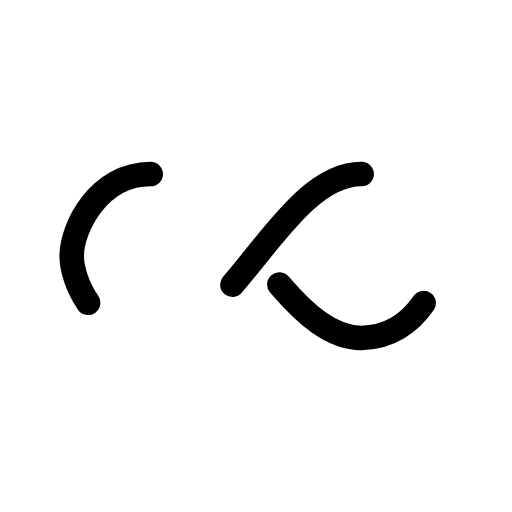
t = 0.00 s
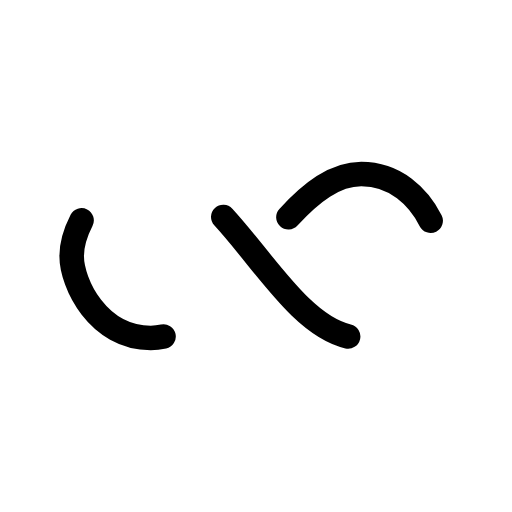
t = 0.25 s
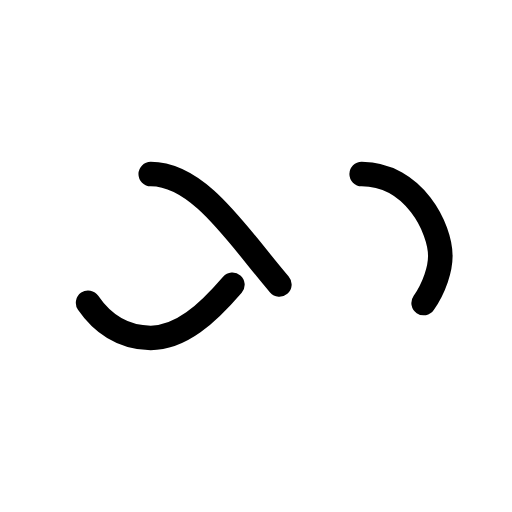
t = 0.50 s
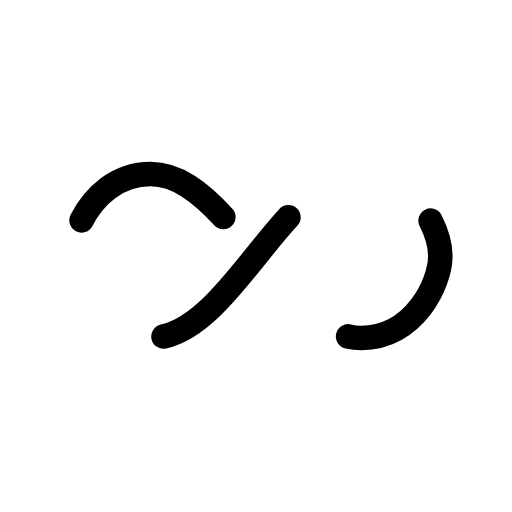
t = 0.75 s

The animated SVG that drew these frames (rendered in a browser with its animation timeline set to each time). Animation: 1 SMIL element (animate=1); one cycle of 1.00 s, repeats indefinitely.

<svg xmlns="http://www.w3.org/2000/svg" viewBox="0 0 100 100" preserveAspectRatio="xMidYMid" style="shape-rendering: auto; display: block; background: none;" width="200" height="200" xmlns:xlink="http://www.w3.org/1999/xlink"><g><path style="transform:scale(0.8);transform-origin:50px 50px" stroke-linecap="round" d="M24.3 30C11.4 30 5 43.3 5 50s6.4 20 19.3 20c19.3 0 32.1-40 51.4-40 C88.6 30 95 43.3 95 50s-6.4 20-19.3 20C56.4 70 43.6 30 24.3 30z" stroke-dasharray="42.76482137044271 42.76482137044271" stroke-width="6" stroke="#000000" fill="none">
  <animate values="0;256.58892822265625" keyTimes="0;1" dur="1s" repeatCount="indefinite" attributeName="stroke-dashoffset"></animate>
</path><g></g></g><!-- [ldio] generated by https://loading.io --></svg>